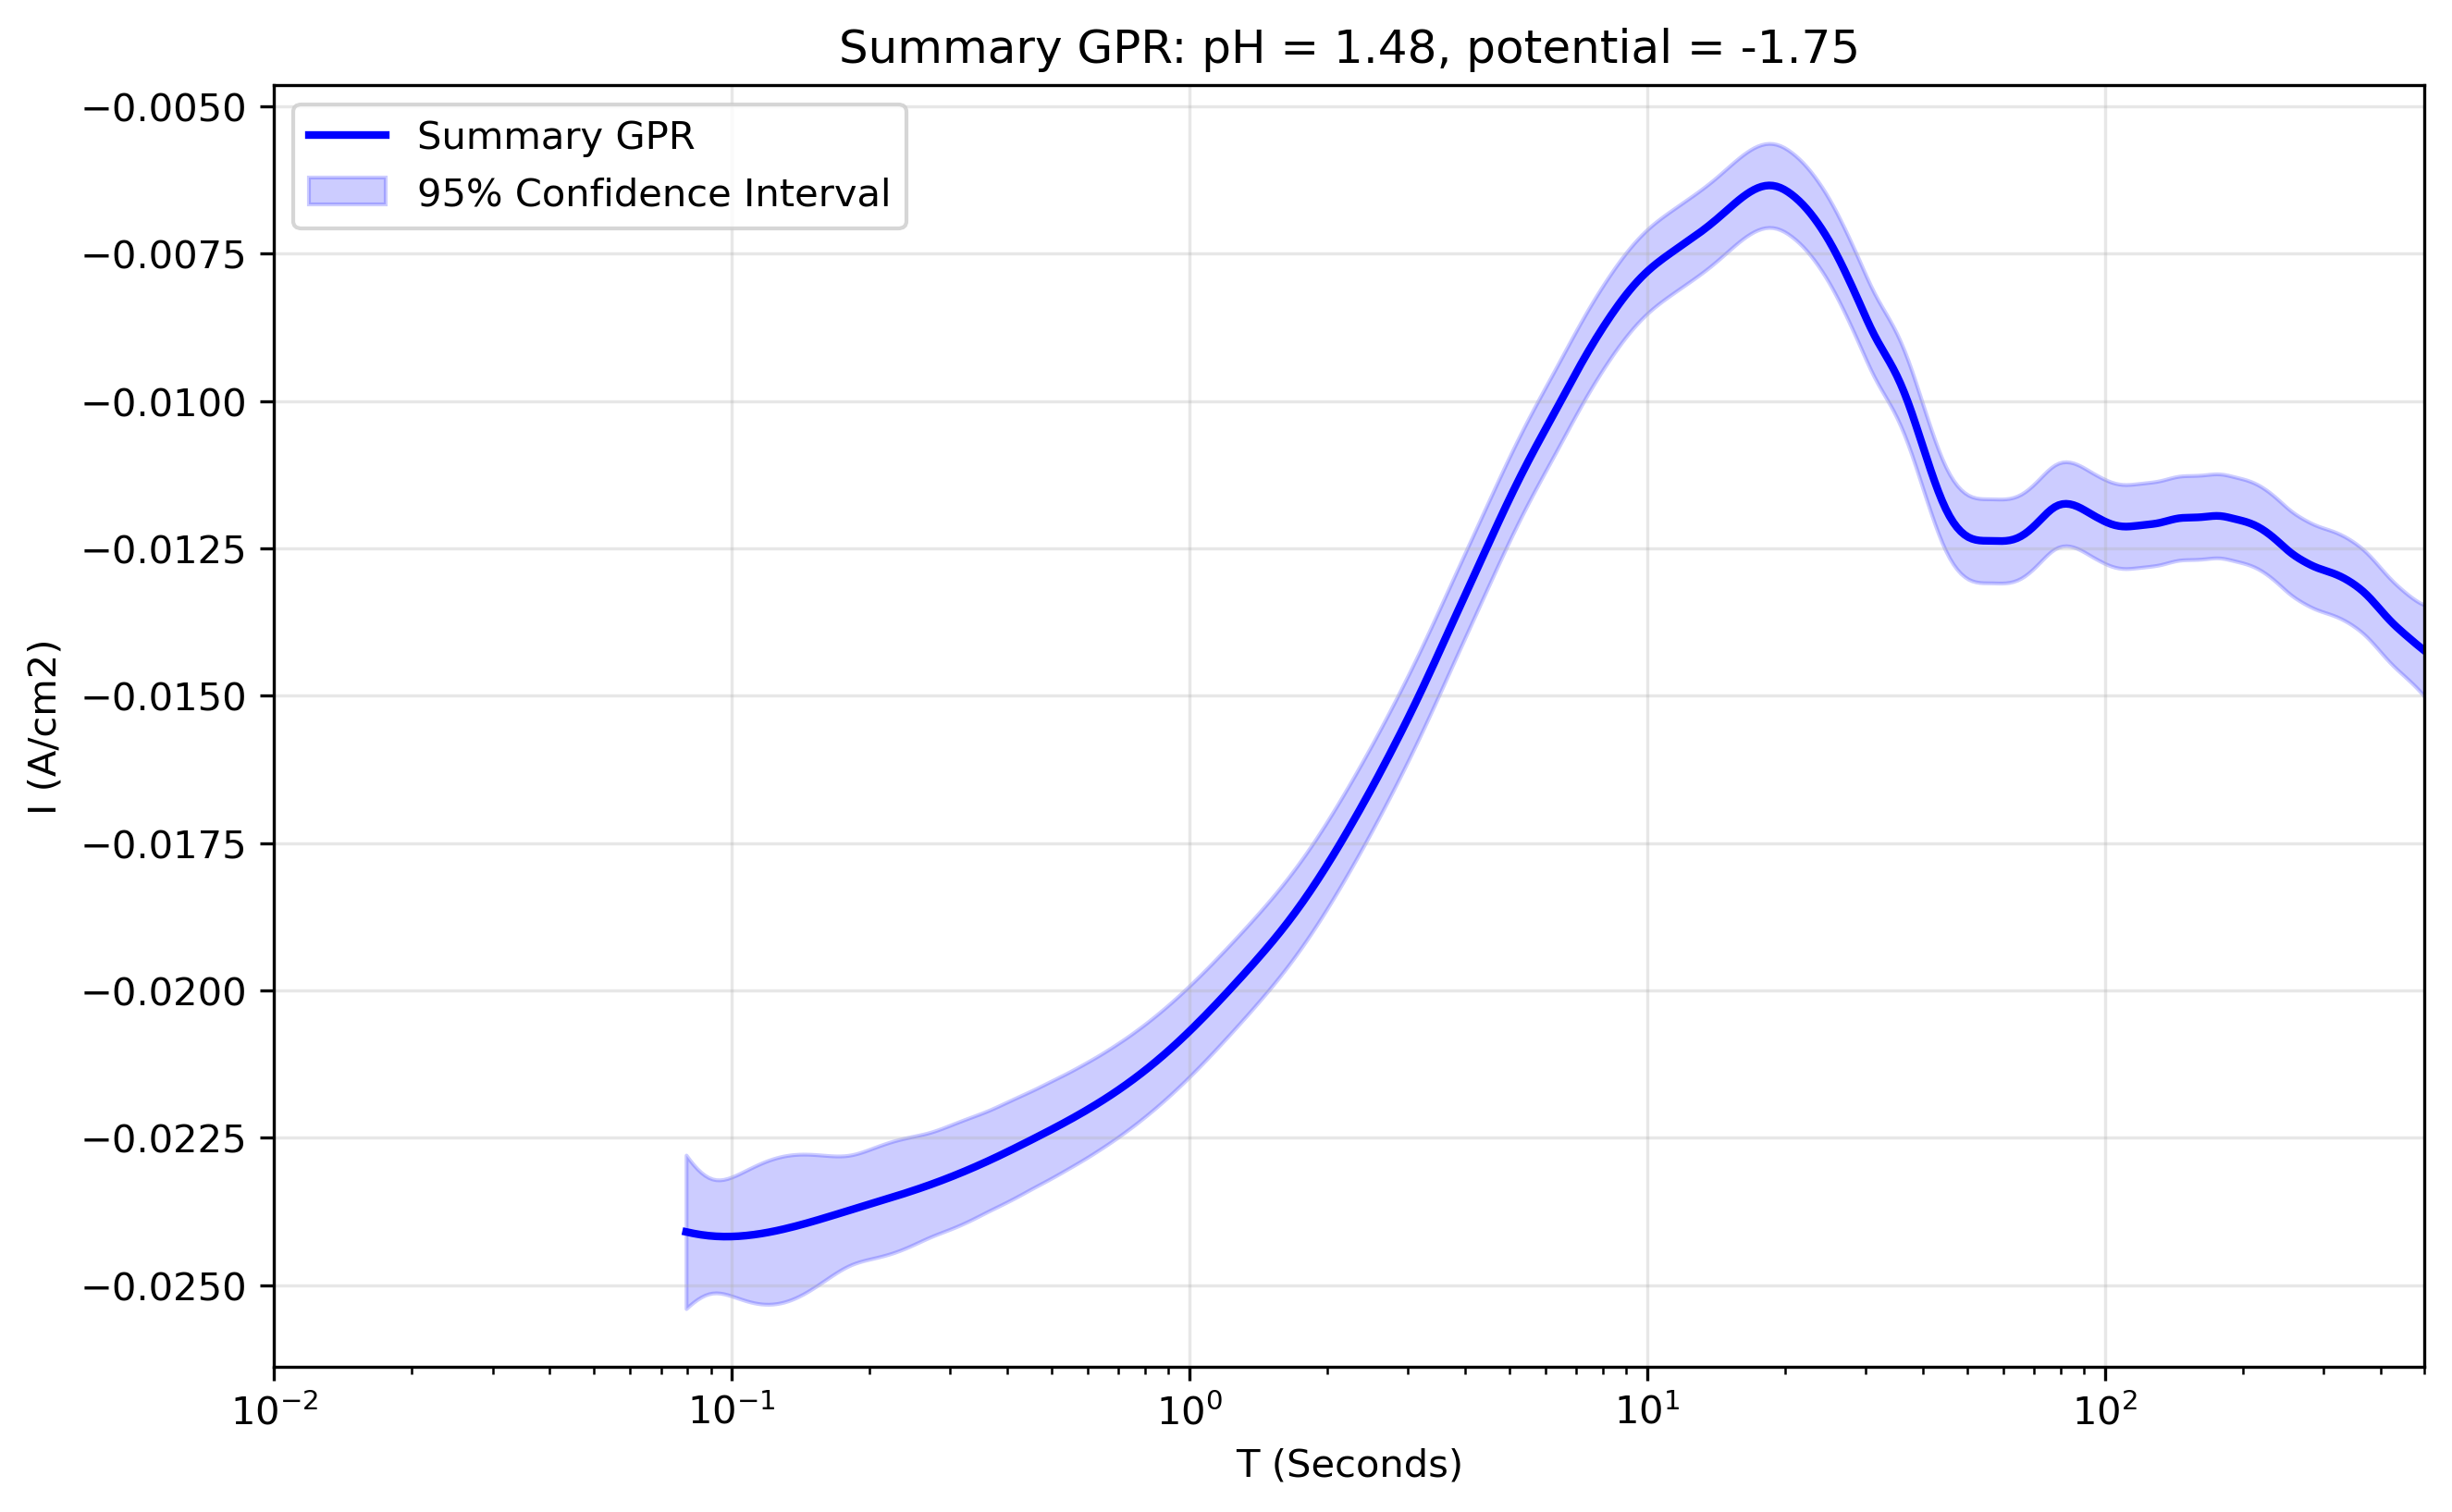

Source data for this figure (header and first rows):
x_transformed, x_real, y_real, y_normalised, Std_real, Upper_CI_real, Lower_CI_real, Std_normalised, Upper_CI_normalised, Lower_CI_normalised
-1.1, 0.07943, -0.02409, 1.833, 0.0006642, -0.02279, -0.0254, 0.0006642, -0.02408, -0.02411
-1.092, 0.08095, -0.02411, 1.835, 0.0006275, -0.02288, -0.02534, 0.0006275, -0.02409, -0.02413
-1.084, 0.0825, -0.02412, 1.835, 0.0005941, -0.02296, -0.02529, 0.0005941, -0.02411, -0.02414
-1.075, 0.08407, -0.02413, 1.836, 0.0005645, -0.02303, -0.02524, 0.0005645, -0.02412, -0.02415
-1.067, 0.08568, -0.02414, 1.837, 0.0005393, -0.02309, -0.0252, 0.0005393, -0.02413, -0.02416
-1.059, 0.08731, -0.02415, 1.838, 0.0005188, -0.02314, -0.02517, 0.0005188, -0.02414, -0.02417
-1.051, 0.08898, -0.02416, 1.838, 0.0005035, -0.02317, -0.02515, 0.0005035, -0.02415, -0.02417
-1.042, 0.09068, -0.02417, 1.839, 0.0004938, -0.0232, -0.02513, 0.0004938, -0.02415, -0.02418
-1.034, 0.09241, -0.02417, 1.839, 0.0004895, -0.02321, -0.02513, 0.0004895, -0.02416, -0.02418
-1.026, 0.09418, -0.02417, 1.839, 0.0004902, -0.02321, -0.02513, 0.0004902, -0.02416, -0.02419
-1.018, 0.09598, -0.02417, 1.84, 0.000495, -0.0232, -0.02514, 0.000495, -0.02416, -0.02419
-1.01, 0.09781, -0.02417, 1.84, 0.000503, -0.02319, -0.02516, 0.000503, -0.02416, -0.02419
-1.001, 0.09968, -0.02417, 1.839, 0.0005134, -0.02317, -0.02518, 0.0005134, -0.02416, -0.02419
-0.9932, 0.1016, -0.02417, 1.839, 0.0005254, -0.02314, -0.0252, 0.0005254, -0.02416, -0.02418
-0.985, 0.1035, -0.02417, 1.839, 0.0005384, -0.02311, -0.02522, 0.0005384, -0.02415, -0.02418
-0.9768, 0.1055, -0.02416, 1.839, 0.0005517, -0.02308, -0.02524, 0.0005517, -0.02415, -0.02418
-0.9685, 0.1075, -0.02416, 1.838, 0.0005648, -0.02305, -0.02526, 0.0005648, -0.02414, -0.02417
-0.9603, 0.1096, -0.02415, 1.838, 0.0005774, -0.02302, -0.02528, 0.0005774, -0.02414, -0.02417
-0.9521, 0.1117, -0.02414, 1.837, 0.0005892, -0.02299, -0.0253, 0.0005892, -0.02413, -0.02416
-0.9439, 0.1138, -0.02413, 1.836, 0.0005998, -0.02296, -0.02531, 0.0005998, -0.02412, -0.02415
-0.9357, 0.116, -0.02412, 1.836, 0.0006092, -0.02293, -0.02532, 0.0006092, -0.02411, -0.02414
-0.9275, 0.1182, -0.02411, 1.835, 0.000617, -0.0229, -0.02532, 0.000617, -0.0241, -0.02413
-0.9192, 0.1204, -0.0241, 1.834, 0.0006234, -0.02288, -0.02532, 0.0006234, -0.02408, -0.02412
-0.911, 0.1227, -0.02409, 1.833, 0.0006281, -0.02286, -0.02532, 0.0006281, -0.02407, -0.0241
-0.9028, 0.1251, -0.02408, 1.832, 0.0006311, -0.02284, -0.02531, 0.0006311, -0.02406, -0.02409
-0.8946, 0.1275, -0.02406, 1.831, 0.0006324, -0.02282, -0.0253, 0.0006324, -0.02405, -0.02408
-0.8864, 0.1299, -0.02405, 1.83, 0.0006321, -0.02281, -0.02529, 0.0006321, -0.02403, -0.02406
-0.8782, 0.1324, -0.02403, 1.829, 0.0006301, -0.0228, -0.02527, 0.0006301, -0.02402, -0.02405
-0.8699, 0.1349, -0.02402, 1.827, 0.0006265, -0.02279, -0.02524, 0.0006265, -0.024, -0.02403
-0.8617, 0.1375, -0.024, 1.826, 0.0006213, -0.02278, -0.02522, 0.0006213, -0.02398, -0.02402
-0.8535, 0.1401, -0.02398, 1.825, 0.0006147, -0.02278, -0.02519, 0.0006147, -0.02397, -0.024
-0.8453, 0.1428, -0.02397, 1.824, 0.0006067, -0.02278, -0.02516, 0.0006067, -0.02395, -0.02398
-0.8371, 0.1455, -0.02395, 1.822, 0.0005976, -0.02278, -0.02512, 0.0005976, -0.02393, -0.02396
-0.8289, 0.1483, -0.02393, 1.821, 0.0005874, -0.02278, -0.02508, 0.0005874, -0.02392, -0.02395
-0.8206, 0.1511, -0.02391, 1.82, 0.0005763, -0.02278, -0.02504, 0.0005763, -0.0239, -0.02393
-0.8124, 0.154, -0.02389, 1.818, 0.0005645, -0.02279, -0.025, 0.0005645, -0.02388, -0.02391
-0.8042, 0.157, -0.02387, 1.817, 0.0005524, -0.02279, -0.02496, 0.0005524, -0.02386, -0.02389
-0.796, 0.16, -0.02386, 1.815, 0.00054, -0.0228, -0.02491, 0.00054, -0.02384, -0.02387
-0.7878, 0.163, -0.02384, 1.814, 0.0005278, -0.0228, -0.02487, 0.0005278, -0.02382, -0.02385
-0.7796, 0.1661, -0.02382, 1.812, 0.000516, -0.02281, -0.02483, 0.000516, -0.0238, -0.02383
-0.7713, 0.1693, -0.0238, 1.811, 0.000505, -0.02281, -0.02479, 0.000505, -0.02378, -0.02381
-0.7631, 0.1725, -0.02378, 1.809, 0.000495, -0.02281, -0.02475, 0.000495, -0.02376, -0.02379
-0.7549, 0.1758, -0.02376, 1.808, 0.0004866, -0.0228, -0.02471, 0.0004866, -0.02375, -0.02377
-0.7467, 0.1792, -0.02374, 1.806, 0.0004798, -0.0228, -0.02468, 0.0004798, -0.02373, -0.02375
-0.7385, 0.1826, -0.02372, 1.805, 0.0004751, -0.02279, -0.02465, 0.0004751, -0.02371, -0.02373
-0.7303, 0.1861, -0.0237, 1.803, 0.0004725, -0.02277, -0.02463, 0.0004725, -0.02369, -0.02371
-0.722, 0.1897, -0.02368, 1.802, 0.0004717, -0.02276, -0.0246, 0.0004717, -0.02367, -0.02369
-0.7138, 0.1933, -0.02366, 1.8, 0.0004722, -0.02274, -0.02459, 0.0004722, -0.02365, -0.02367
-0.7056, 0.197, -0.02364, 1.799, 0.0004737, -0.02271, -0.02457, 0.0004737, -0.02363, -0.02365
-0.6974, 0.2007, -0.02362, 1.797, 0.0004756, -0.02269, -0.02455, 0.0004756, -0.02361, -0.02363
-0.6892, 0.2046, -0.0236, 1.796, 0.0004778, -0.02267, -0.02454, 0.0004778, -0.02359, -0.02361
-0.681, 0.2085, -0.02358, 1.795, 0.00048, -0.02264, -0.02452, 0.00048, -0.02357, -0.0236
-0.6727, 0.2124, -0.02356, 1.793, 0.0004817, -0.02262, -0.02451, 0.0004817, -0.02355, -0.02358
-0.6645, 0.2165, -0.02354, 1.792, 0.0004829, -0.0226, -0.02449, 0.0004829, -0.02353, -0.02356
-0.6563, 0.2206, -0.02352, 1.79, 0.0004835, -0.02258, -0.02447, 0.0004835, -0.02351, -0.02354
-0.6481, 0.2249, -0.0235, 1.789, 0.0004832, -0.02256, -0.02445, 0.0004832, -0.02349, -0.02352
-0.6399, 0.2292, -0.02348, 1.787, 0.0004822, -0.02254, -0.02443, 0.0004822, -0.02347, -0.0235
-0.6317, 0.2335, -0.02346, 1.785, 0.0004804, -0.02252, -0.02441, 0.0004804, -0.02345, -0.02348
-0.6234, 0.238, -0.02344, 1.784, 0.0004778, -0.02251, -0.02438, 0.0004778, -0.02343, -0.02346
-0.6152, 0.2425, -0.02342, 1.782, 0.0004746, -0.02249, -0.02435, 0.0004746, -0.02341, -0.02344
... 440 more rows
